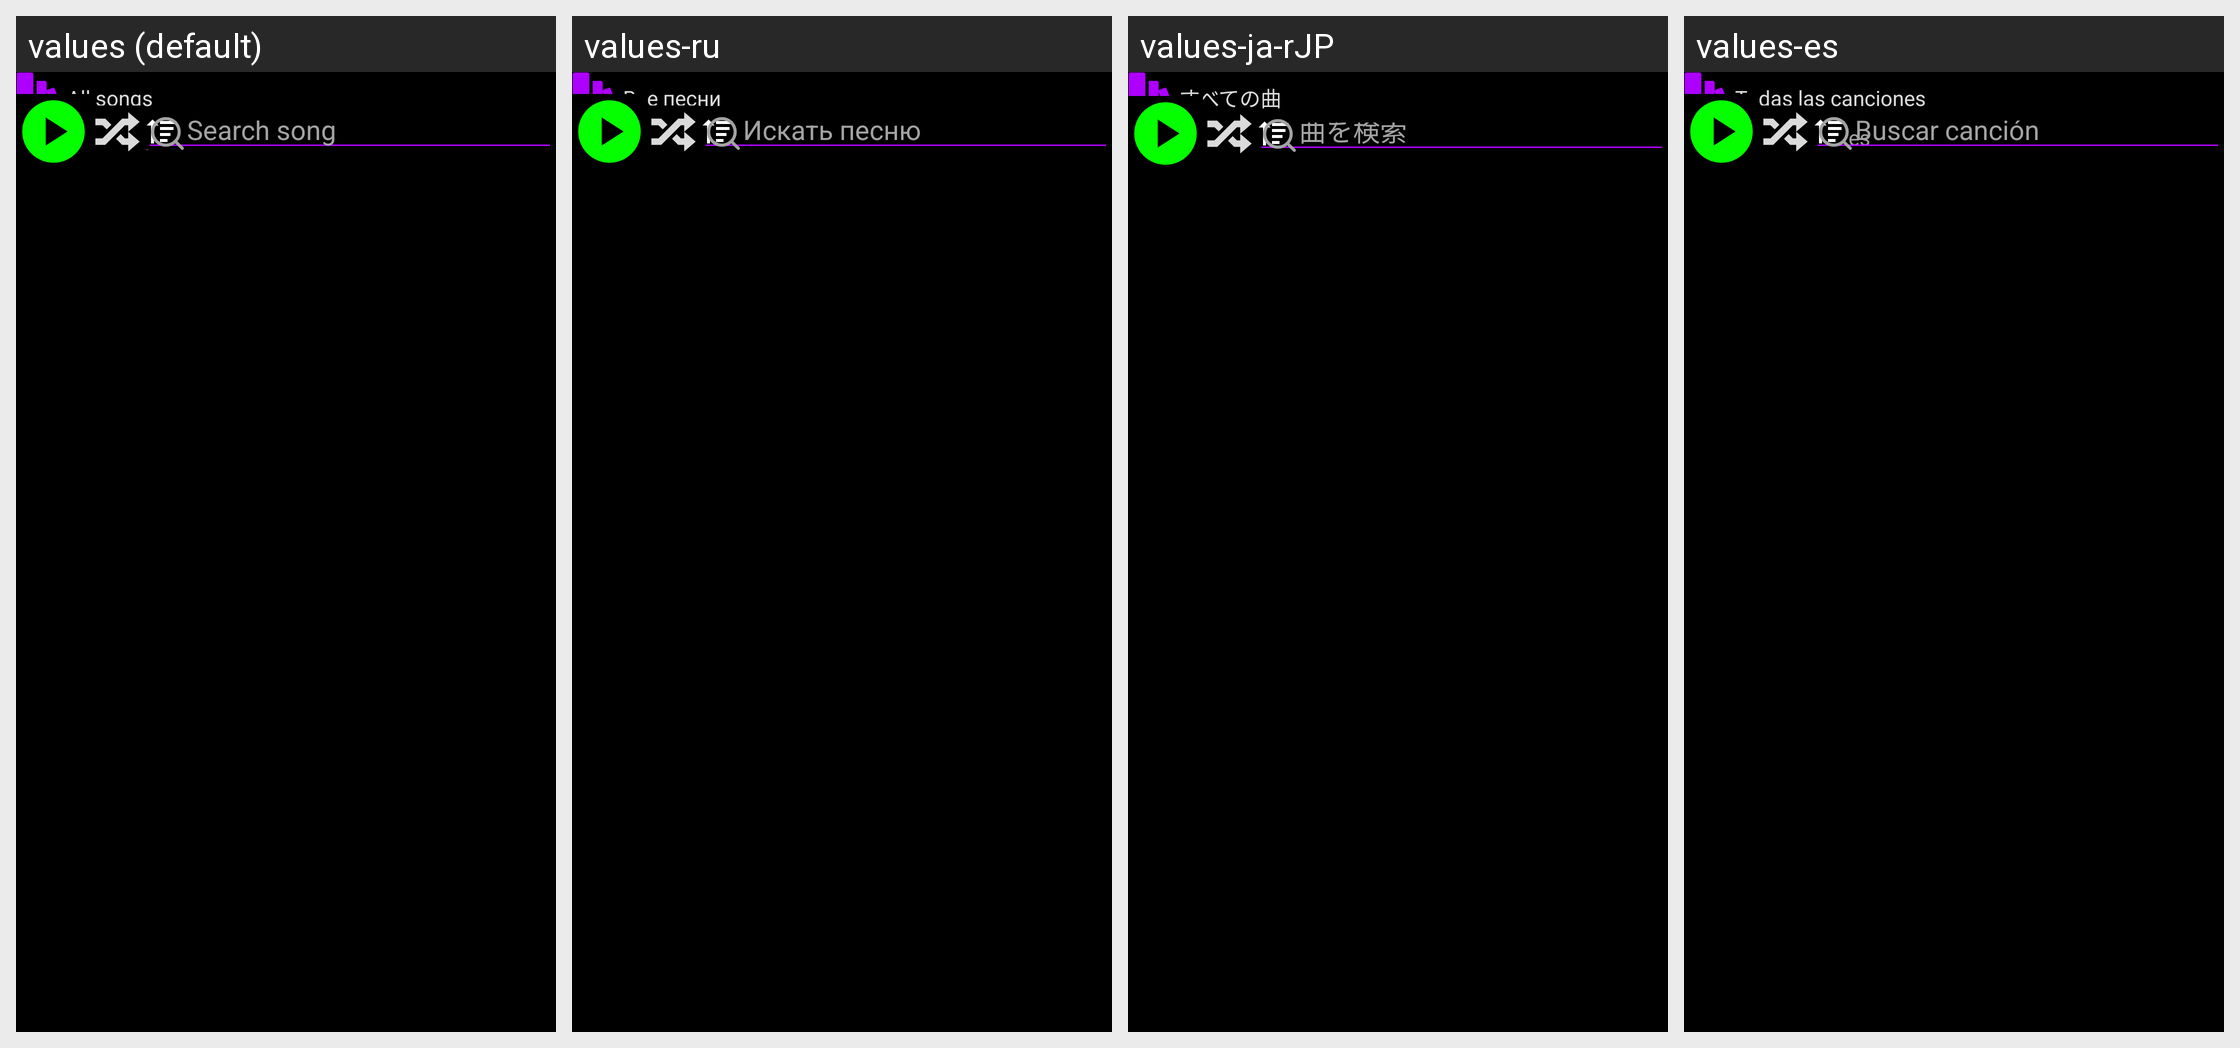

The same Android screen rendered under several of its app's locales, left to right. List the strings drawn on it with the default value and each locale's translation.
Android screen res/layout/fragment_songs.xml rendered under 4 locales, left to right: values (default), values-ru, values-ja-rJP, values-es. Device: Nexus 5 (rendered at 1080×1920; each locale shown at half size, 540×960, under a caption strip naming it); theme Theme.Feels.
Other locales in the repository, not shown: values-de, values-fr, values-it, values-ko-rKR, values-pt-rBR, values-zh-rCN.
Strings drawn on this screen, with the default value and each locale's value (text and hints the layout hard-codes, and strings that could not be matched under every locale, appear in the picture but are not listed):

songs_library_name
  values: All songs
  values-ru: Все песни
  values-ja-rJP: すべての曲
  values-es: Todas las canciones

songs_info
  values: {amount} songs
  values-ru: {amount} песен
  values-ja-rJP: {amount} 曲
  values-es: {amount} canciones

search_song
  values: Search song
  values-ru: Искать песню
  values-ja-rJP: 曲を検索
  values-es: Buscar canción
